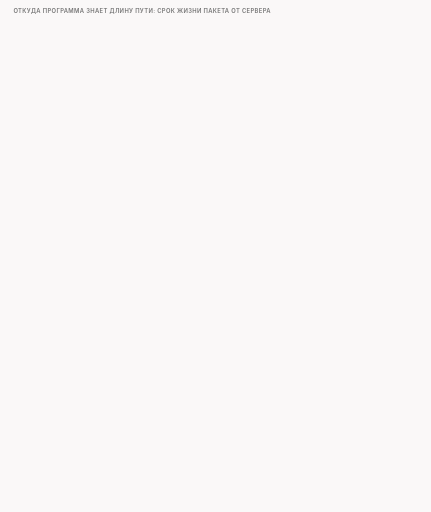
t = 0.00 s
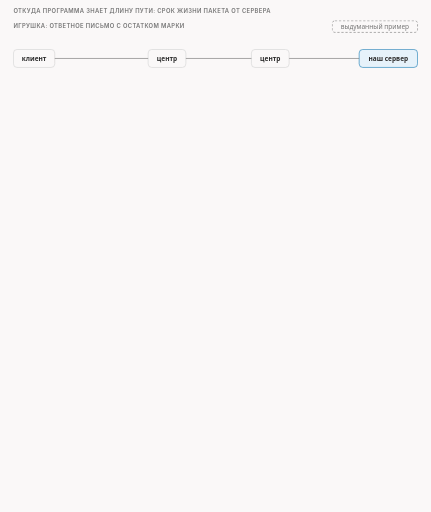
t = 1.65 s
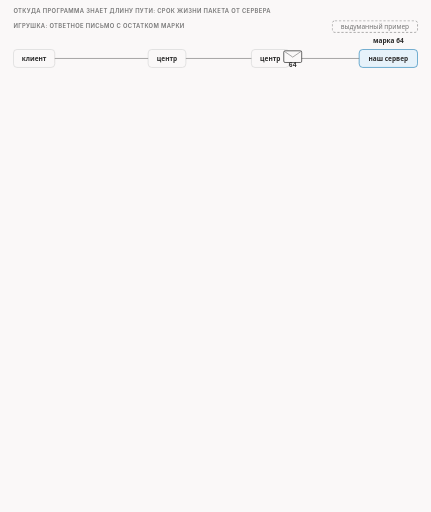
t = 3.50 s
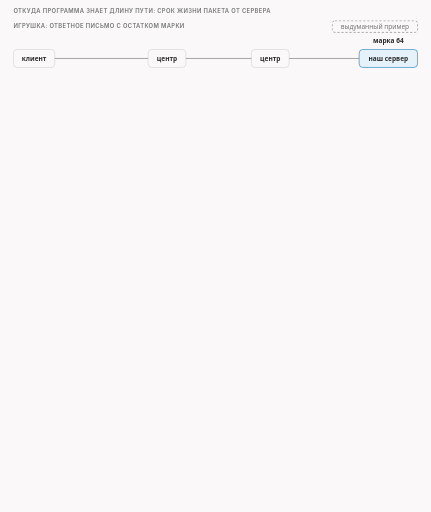
t = 5.00 s
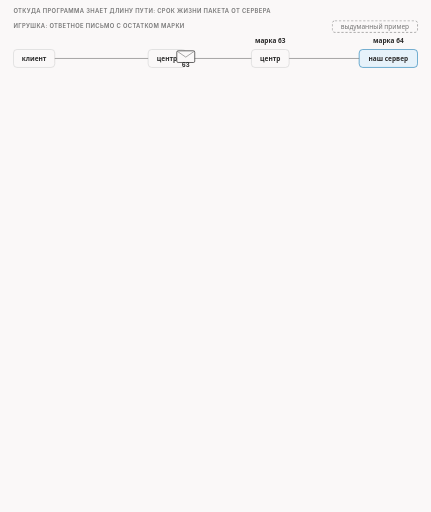
t = 6.63 s
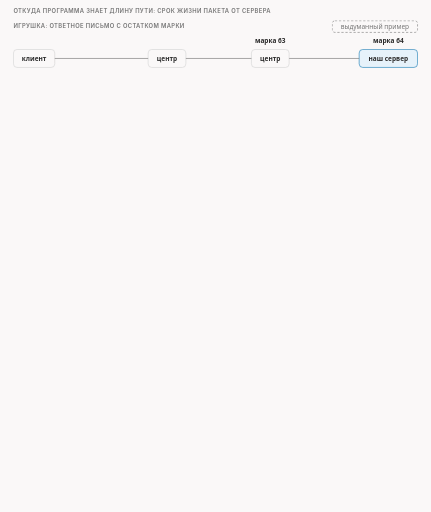
t = 7.55 s

The animated SVG that drew these frames (rendered in a browser with its animation timeline set to each time). Animation: 37 CSS @keyframes rules; frames cover the first 7.55 s, repeats indefinitely.

<svg xmlns="http://www.w3.org/2000/svg" class="v07-s09-hops-from-synack" viewBox="0 0 960 1140" width="960" height="1140" role="img" aria-labelledby="v07-s09-hops-from-synack-t v07-s09-hops-from-synack-d">
<title id="v07-s09-hops-from-synack-t">Длина пути из SYN-ACK</title>
<desc id="v07-s09-hops-from-synack-d">Программа узнаёт длину пути из пакета, пришедшего от сервера: в игрушке письмо уходит с маркой 64 и приходит с маркой 62, 64 минус 62 даёт два центра по дороге, а в трёх опытах первый пакет от сервера, SYN-ACK на точке c0, имел срок жизни 63, 62 и 61, журнал программы записал incoming TTL 63, 62 и 61, и счёт 64 минус пришедшее даёт 1, 2 и 3 роутера, как мы и ставили; число записывается в строках 1332-1337 файла nfq2/desync.c один раз, пока в записи соединения нет входящего срока, по коду его ещё хранит кэш по адресу сервера (строки 1339 и 1342), в лаборатории это не проверяли, а руководство для FreeBSD и OpenBSD отдельно оговаривает, что входящие пакеты SYN+ACK должны попадать в программу, иначе режим autottl недоступен.</desc>
<style>
.v07-s09-hops-from-synack{--fg:var(--dark,#2b2b2b);--fg2:var(--darkgray,#4e4e4e);--mute:var(--gray,#767676);--line:var(--lightgray,#d4d4d4);--acc:var(--secondary,#1f7fb5);--tint:var(--highlight,rgba(178,225,255,.28));--bg:var(--light,#faf8f8);--rej:#c4372b;--rejt:rgba(196,55,43,.10);--ok:#237a4b;--okt:rgba(35,122,75,.11);--amb:#a8610a;--ambt:rgba(168,97,10,.13)}
@media (prefers-color-scheme:dark){.v07-s09-hops-from-synack{--fg:var(--dark,#ebebec);--fg2:var(--darkgray,#d4d4d4);--mute:var(--gray,#9a9a9a);--line:var(--lightgray,#4a474a);--acc:var(--secondary,#b2e1ff);--tint:var(--highlight,rgba(178,225,255,.14));--bg:var(--light,#161618);--rej:#ff8f80;--rejt:rgba(255,143,128,.14);--ok:#7fd9a1;--okt:rgba(127,217,161,.13);--amb:#f0b866;--ambt:rgba(240,184,102,.14)}}
.v07-s09-hops-from-synack .bg{fill:var(--bg)}
.v07-s09-hops-from-synack text{font-family:var(--bodyFont,'Source Sans 3'),system-ui,-apple-system,'Segoe UI',Roboto,sans-serif;font-size:16px;fill:var(--fg2);paint-order:stroke;stroke:var(--bg);stroke-width:4px;stroke-linejoin:round}
.v07-s09-hops-from-synack .tk{font-weight:600;fill:var(--fg)}
.v07-s09-hops-from-synack .sm{font-size:14.5px}
.v07-s09-hops-from-synack .smk{font-size:14.5px;font-weight:600;fill:var(--fg)}
.v07-s09-hops-from-synack .m{font-family:var(--codeFont,'JetBrains Mono'),ui-monospace,'Cascadia Code',Consolas,monospace;font-size:14.5px}
.v07-s09-hops-from-synack .mk{font-family:var(--codeFont,'JetBrains Mono'),ui-monospace,'Cascadia Code',Consolas,monospace;font-size:14.5px;font-weight:600;fill:var(--fg)}
.v07-s09-hops-from-synack .hx{font-family:var(--codeFont,'JetBrains Mono'),ui-monospace,'Cascadia Code',Consolas,monospace;font-size:14px;font-weight:600;fill:var(--fg);stroke:none}
.v07-s09-hops-from-synack .ix{font-family:var(--codeFont,'JetBrains Mono'),ui-monospace,'Cascadia Code',Consolas,monospace;font-size:13px;fill:var(--mute);stroke:none}
.v07-s09-hops-from-synack .cd{white-space:pre;font-family:var(--codeFont,'JetBrains Mono'),ui-monospace,'Cascadia Code',Consolas,monospace;font-size:13px;fill:var(--fg2);stroke:none}
.v07-s09-hops-from-synack .cdh{white-space:pre;font-family:var(--codeFont,'JetBrains Mono'),ui-monospace,'Cascadia Code',Consolas,monospace;font-size:13px;font-weight:600;fill:var(--fg);stroke:none}
.v07-s09-hops-from-synack .ml{font-family:var(--codeFont,'JetBrains Mono'),ui-monospace,'Cascadia Code',Consolas,monospace;font-size:17px;font-weight:600;fill:var(--fg)}
.v07-s09-hops-from-synack .mt{font-family:var(--codeFont,'JetBrains Mono'),ui-monospace,'Cascadia Code',Consolas,monospace;font-size:13px}
.v07-s09-hops-from-synack .big{font-size:26px;font-weight:700;fill:var(--fg)}
.v07-s09-hops-from-synack .cap{font-family:var(--headerFont,Inter),system-ui,-apple-system,'Segoe UI',Roboto,sans-serif;font-size:13px;font-weight:600;letter-spacing:.06em;text-transform:uppercase;fill:var(--mute)}
.v07-s09-hops-from-synack .mu{fill:var(--mute)}.v07-s09-hops-from-synack .fg{fill:var(--fg)}.v07-s09-hops-from-synack .acc{fill:var(--acc)}.v07-s09-hops-from-synack .rej{fill:var(--rej)}.v07-s09-hops-from-synack .ok{fill:var(--ok)}.v07-s09-hops-from-synack .amb{fill:var(--amb)}
.v07-s09-hops-from-synack .c{text-anchor:middle}.v07-s09-hops-from-synack .r{text-anchor:end}.v07-s09-hops-from-synack .ns{stroke:none}
.v07-s09-hops-from-synack .bx{fill:var(--bg);stroke:var(--line);stroke-width:1.4}
.v07-s09-hops-from-synack .bxs{fill:var(--bg);stroke:var(--mute);stroke-width:1.4}
.v07-s09-hops-from-synack .bxa{fill:var(--tint);stroke:var(--acc);stroke-width:1.4}
.v07-s09-hops-from-synack .bxr{fill:var(--rejt);stroke:var(--rej);stroke-width:1.4}
.v07-s09-hops-from-synack .bxo{fill:var(--okt);stroke:var(--ok);stroke-width:1.4}
.v07-s09-hops-from-synack .bxb{fill:var(--ambt);stroke:var(--amb);stroke-width:1.4}
.v07-s09-hops-from-synack .pl{fill:var(--bg);stroke:var(--fg);stroke-width:1.6}
.v07-s09-hops-from-synack .pill{fill:var(--bg);stroke:none}
.v07-s09-hops-from-synack .bxn{fill:none;stroke:var(--fg);stroke-width:2}
.v07-s09-hops-from-synack .bxd{fill:none;stroke:var(--mute);stroke-width:1.3;stroke-dasharray:5 4}
.v07-s09-hops-from-synack .fa{fill:var(--tint);stroke:none}.v07-s09-hops-from-synack .fr{fill:var(--rejt);stroke:none}.v07-s09-hops-from-synack .fb{fill:var(--ambt);stroke:none}.v07-s09-hops-from-synack .fo{fill:var(--okt);stroke:none}
.v07-s09-hops-from-synack .fs{fill:var(--mute);fill-opacity:.22;stroke:none}
.v07-s09-hops-from-synack .lm{fill:none;stroke:var(--mute);stroke-width:1.4}
.v07-s09-hops-from-synack .lmd{fill:none;stroke:var(--mute);stroke-width:1.4;stroke-dasharray:5 4}
.v07-s09-hops-from-synack .la{fill:none;stroke:var(--acc);stroke-width:2}
.v07-s09-hops-from-synack .lf{fill:none;stroke:var(--fg2);stroke-width:2}
.v07-s09-hops-from-synack .lr{fill:none;stroke:var(--rej);stroke-width:2.4}
.v07-s09-hops-from-synack .lb{fill:none;stroke:var(--amb);stroke-width:2}
.v07-s09-hops-from-synack .lo{fill:none;stroke:var(--ok);stroke-width:2.4}
.v07-s09-hops-from-synack .hf{fill:var(--fg2)}.v07-s09-hops-from-synack .ha{fill:var(--acc)}.v07-s09-hops-from-synack .hr{fill:var(--rej)}.v07-s09-hops-from-synack .hm{fill:var(--mute)}.v07-s09-hops-from-synack .hb{fill:var(--amb)}.v07-s09-hops-from-synack .ho{fill:var(--ok)}
.v07-s09-hops-from-synack .dot{fill:var(--acc);stroke:var(--bg);stroke-width:2}
.v07-s09-hops-from-synack .dotr{fill:var(--rej);stroke:var(--bg);stroke-width:2}
.v07-s09-hops-from-synack .doto{fill:var(--ok);stroke:var(--bg);stroke-width:2}
.v07-s09-hops-from-synack .dotb{fill:var(--amb);stroke:var(--bg);stroke-width:2}
.v07-s09-hops-from-synack .on{fill:var(--amb);stroke:var(--amb);stroke-width:1.4}
.v07-s09-hops-from-synack .off{fill:var(--bg);stroke:var(--mute);stroke-width:1.4}
.v07-s09-hops-from-synack .a{animation-duration:66s;animation-timing-function:cubic-bezier(.3,.6,.25,1);animation-iteration-count:infinite;animation-fill-mode:both}
@media (prefers-reduced-motion:reduce){.v07-s09-hops-from-synack .a{animation:none}.v07-s09-hops-from-synack .tr{display:none}}
@keyframes v07-s09-hops-from-synack-k1{0%{opacity:0}0.455%{opacity:0}1.212%{opacity:1}97.576%{opacity:1}99.394%{opacity:0}100%{opacity:0}}.v07-s09-hops-from-synack .e1{animation-name:v07-s09-hops-from-synack-k1}@keyframes v07-s09-hops-from-synack-k2{0%{opacity:0}0.455%{opacity:0}1.212%{opacity:1}97.576%{opacity:1}99.394%{opacity:0}100%{opacity:0}}.v07-s09-hops-from-synack .e2{animation-name:v07-s09-hops-from-synack-k2}@keyframes v07-s09-hops-from-synack-k3{0%{opacity:0}1.212%{opacity:0}1.97%{opacity:1}97.576%{opacity:1}99.394%{opacity:0}100%{opacity:0}}.v07-s09-hops-from-synack .e3{animation-name:v07-s09-hops-from-synack-k3}@keyframes v07-s09-hops-from-synack-k4{0%{opacity:0}3.03%{opacity:0}3.788%{opacity:1}97.576%{opacity:1}99.394%{opacity:0}100%{opacity:0}}.v07-s09-hops-from-synack .e4{animation-name:v07-s09-hops-from-synack-k4}@keyframes v07-s09-hops-from-synack-k5{0%{opacity:0}7.576%{opacity:0}8.333%{opacity:1}97.576%{opacity:1}99.394%{opacity:0}100%{opacity:0}}.v07-s09-hops-from-synack .e5{animation-name:v07-s09-hops-from-synack-k5}@keyframes v07-s09-hops-from-synack-k6{0%{opacity:0}12.121%{opacity:0}12.879%{opacity:1}97.576%{opacity:1}99.394%{opacity:0}100%{opacity:0}}.v07-s09-hops-from-synack .e6{animation-name:v07-s09-hops-from-synack-k6}@keyframes v07-s09-hops-from-synack-k7{0%{opacity:0;transform:translate(800px,126px)}3.636%{opacity:0;transform:translate(800px,126px)}3.939%{opacity:1;transform:translate(800px,126px)}6.667%{opacity:1;transform:translate(634px,126px)}7.121%{opacity:0;transform:translate(634px,126px)}100%{opacity:0;transform:translate(634px,126px)}}.v07-s09-hops-from-synack .e7{animation-name:v07-s09-hops-from-synack-k7}@keyframes v07-s09-hops-from-synack-k8{0%{opacity:0;transform:translate(640px,126px)}7.879%{opacity:0;transform:translate(640px,126px)}8.182%{opacity:1;transform:translate(640px,126px)}10.606%{opacity:1;transform:translate(410px,126px)}11.061%{opacity:0;transform:translate(410px,126px)}100%{opacity:0;transform:translate(410px,126px)}}.v07-s09-hops-from-synack .e8{animation-name:v07-s09-hops-from-synack-k8}@keyframes v07-s09-hops-from-synack-k9{0%{opacity:0;transform:translate(414px,126px)}11.818%{opacity:0;transform:translate(414px,126px)}12.121%{opacity:1;transform:translate(414px,126px)}14.545%{opacity:1;transform:translate(130px,126px)}15.0%{opacity:0;transform:translate(130px,126px)}100%{opacity:0;transform:translate(130px,126px)}}.v07-s09-hops-from-synack .e9{animation-name:v07-s09-hops-from-synack-k9}@keyframes v07-s09-hops-from-synack-k10{0%{opacity:0}15.455%{opacity:0}16.212%{opacity:1}97.576%{opacity:1}99.394%{opacity:0}100%{opacity:0}}.v07-s09-hops-from-synack .e10{animation-name:v07-s09-hops-from-synack-k10}@keyframes v07-s09-hops-from-synack-k11{0%{opacity:0}19.697%{opacity:0}20.455%{opacity:1}97.576%{opacity:1}99.394%{opacity:0}100%{opacity:0}}.v07-s09-hops-from-synack .e11{animation-name:v07-s09-hops-from-synack-k11}@keyframes v07-s09-hops-from-synack-k12{0%{opacity:0}20.303%{opacity:0}21.061%{opacity:1}97.576%{opacity:1}99.394%{opacity:0}100%{opacity:0}}.v07-s09-hops-from-synack .e12{animation-name:v07-s09-hops-from-synack-k12}@keyframes v07-s09-hops-from-synack-k13{0%{opacity:0}21.212%{opacity:0}21.97%{opacity:1}97.576%{opacity:1}99.394%{opacity:0}100%{opacity:0}}.v07-s09-hops-from-synack .e13{animation-name:v07-s09-hops-from-synack-k13}@keyframes v07-s09-hops-from-synack-k14{0%{opacity:0}23.636%{opacity:0}24.394%{opacity:1}97.576%{opacity:1}99.394%{opacity:0}100%{opacity:0}}.v07-s09-hops-from-synack .e14{animation-name:v07-s09-hops-from-synack-k14}@keyframes v07-s09-hops-from-synack-k15{0%{opacity:0}26.061%{opacity:0}26.818%{opacity:1}97.576%{opacity:1}99.394%{opacity:0}100%{opacity:0}}.v07-s09-hops-from-synack .e15{animation-name:v07-s09-hops-from-synack-k15}@keyframes v07-s09-hops-from-synack-k16{0%{opacity:0}28.788%{opacity:0}29.545%{opacity:1}97.576%{opacity:1}99.394%{opacity:0}100%{opacity:0}}.v07-s09-hops-from-synack .e16{animation-name:v07-s09-hops-from-synack-k16}@keyframes v07-s09-hops-from-synack-k17{0%{opacity:0}31.818%{opacity:0}32.576%{opacity:1}97.576%{opacity:1}99.394%{opacity:0}100%{opacity:0}}.v07-s09-hops-from-synack .e17{animation-name:v07-s09-hops-from-synack-k17}@keyframes v07-s09-hops-from-synack-k18{0%{opacity:0}32.727%{opacity:0}33.485%{opacity:1}97.576%{opacity:1}99.394%{opacity:0}100%{opacity:0}}.v07-s09-hops-from-synack .e18{animation-name:v07-s09-hops-from-synack-k18}@keyframes v07-s09-hops-from-synack-k19{0%{opacity:0}33.939%{opacity:0}34.697%{opacity:1}97.576%{opacity:1}99.394%{opacity:0}100%{opacity:0}}.v07-s09-hops-from-synack .e19{animation-name:v07-s09-hops-from-synack-k19}@keyframes v07-s09-hops-from-synack-k20{0%{opacity:0}36.364%{opacity:0}37.121%{opacity:1}97.576%{opacity:1}99.394%{opacity:0}100%{opacity:0}}.v07-s09-hops-from-synack .e20{animation-name:v07-s09-hops-from-synack-k20}@keyframes v07-s09-hops-from-synack-k21{0%{opacity:0}38.788%{opacity:0}39.545%{opacity:1}97.576%{opacity:1}99.394%{opacity:0}100%{opacity:0}}.v07-s09-hops-from-synack .e21{animation-name:v07-s09-hops-from-synack-k21}@keyframes v07-s09-hops-from-synack-k22{0%{opacity:0}41.212%{opacity:0}41.97%{opacity:1}97.576%{opacity:1}99.394%{opacity:0}100%{opacity:0}}.v07-s09-hops-from-synack .e22{animation-name:v07-s09-hops-from-synack-k22}@keyframes v07-s09-hops-from-synack-k23{0%{opacity:0}32.727%{opacity:0}33.485%{opacity:1}97.576%{opacity:1}99.394%{opacity:0}100%{opacity:0}}.v07-s09-hops-from-synack .e23{animation-name:v07-s09-hops-from-synack-k23}@keyframes v07-s09-hops-from-synack-k24{0%{opacity:0}33.939%{opacity:0}34.697%{opacity:1}97.576%{opacity:1}99.394%{opacity:0}100%{opacity:0}}.v07-s09-hops-from-synack .e24{animation-name:v07-s09-hops-from-synack-k24}@keyframes v07-s09-hops-from-synack-k25{0%{opacity:0}36.364%{opacity:0}37.121%{opacity:1}97.576%{opacity:1}99.394%{opacity:0}100%{opacity:0}}.v07-s09-hops-from-synack .e25{animation-name:v07-s09-hops-from-synack-k25}@keyframes v07-s09-hops-from-synack-k26{0%{opacity:0}38.788%{opacity:0}39.545%{opacity:1}97.576%{opacity:1}99.394%{opacity:0}100%{opacity:0}}.v07-s09-hops-from-synack .e26{animation-name:v07-s09-hops-from-synack-k26}@keyframes v07-s09-hops-from-synack-k27{0%{opacity:0}41.212%{opacity:0}41.97%{opacity:1}97.576%{opacity:1}99.394%{opacity:0}100%{opacity:0}}.v07-s09-hops-from-synack .e27{animation-name:v07-s09-hops-from-synack-k27}@keyframes v07-s09-hops-from-synack-k28{0%{opacity:0}43.939%{opacity:0}44.697%{opacity:1}97.576%{opacity:1}99.394%{opacity:0}100%{opacity:0}}.v07-s09-hops-from-synack .e28{animation-name:v07-s09-hops-from-synack-k28}@keyframes v07-s09-hops-from-synack-k29{0%{opacity:0}44.848%{opacity:0}45.606%{opacity:1}97.576%{opacity:1}99.394%{opacity:0}100%{opacity:0}}.v07-s09-hops-from-synack .e29{animation-name:v07-s09-hops-from-synack-k29}@keyframes v07-s09-hops-from-synack-k30{0%{opacity:0}48.485%{opacity:0}49.242%{opacity:1}97.576%{opacity:1}99.394%{opacity:0}100%{opacity:0}}.v07-s09-hops-from-synack .e30{animation-name:v07-s09-hops-from-synack-k30}@keyframes v07-s09-hops-from-synack-k31{0%{opacity:0}48.485%{opacity:0}49.242%{opacity:1}97.576%{opacity:1}99.394%{opacity:0}100%{opacity:0}}.v07-s09-hops-from-synack .e31{animation-name:v07-s09-hops-from-synack-k31}@keyframes v07-s09-hops-from-synack-k32{0%{opacity:0}49.697%{opacity:0}50.455%{opacity:1}97.576%{opacity:1}99.394%{opacity:0}100%{opacity:0}}.v07-s09-hops-from-synack .e32{animation-name:v07-s09-hops-from-synack-k32}@keyframes v07-s09-hops-from-synack-k33{0%{opacity:0}51.212%{opacity:0}51.97%{opacity:1}97.576%{opacity:1}99.394%{opacity:0}100%{opacity:0}}.v07-s09-hops-from-synack .e33{animation-name:v07-s09-hops-from-synack-k33}@keyframes v07-s09-hops-from-synack-k34{0%{opacity:0}53.03%{opacity:0}53.788%{opacity:1}97.576%{opacity:1}99.394%{opacity:0}100%{opacity:0}}.v07-s09-hops-from-synack .e34{animation-name:v07-s09-hops-from-synack-k34}@keyframes v07-s09-hops-from-synack-k35{0%{opacity:0}57.576%{opacity:0}58.333%{opacity:1}97.576%{opacity:1}99.394%{opacity:0}100%{opacity:0}}.v07-s09-hops-from-synack .e35{animation-name:v07-s09-hops-from-synack-k35}@keyframes v07-s09-hops-from-synack-k36{0%{opacity:0}58.485%{opacity:0}59.242%{opacity:1}97.576%{opacity:1}99.394%{opacity:0}100%{opacity:0}}.v07-s09-hops-from-synack .e36{animation-name:v07-s09-hops-from-synack-k36}@keyframes v07-s09-hops-from-synack-k37{0%{opacity:0}62.121%{opacity:0}62.879%{opacity:1}97.576%{opacity:1}99.394%{opacity:0}100%{opacity:0}}.v07-s09-hops-from-synack .e37{animation-name:v07-s09-hops-from-synack-k37}</style>
<rect class="bg" x="0" y="0" width="960" height="1140"/>
<g><text class="cap" x="30" y="28">Откуда программа знает длину пути: срок жизни пакета от сервера</text></g>
<g class="a e1"><text class="cap" x="30" y="62">игрушка: ответное письмо с остатком марки</text></g>
<g class="a e2"><rect class="bxd" x="740" y="46" width="190" height="26" rx="6"/><text class="sm mu c ns" x="835" y="64">выдуманный пример</text></g>
<g class="a e3"><rect class="bx" x="30" y="110" width="92" height="40" rx="8"/><text class="smk c ns" x="76.0" y="135">клиент</text><rect class="bx" x="330" y="110" width="84" height="40" rx="8"/><text class="smk c ns" x="372.0" y="135">центр</text><rect class="bx" x="560" y="110" width="84" height="40" rx="8"/><text class="smk c ns" x="602.0" y="135">центр</text><rect class="bxa" x="800" y="110" width="130" height="40" rx="8"/><text class="smk c ns" x="865.0" y="135">наш сервер</text><path class="lm" d="M122 130L330 130"/><path class="lm" d="M414 130L560 130"/><path class="lm" d="M644 130L800 130"/></g>
<g class="a e4"><text class="smk c ns" x="865" y="96">марка 64</text></g>
<g class="a e5"><text class="smk c ns" x="602" y="96">марка 63</text></g>
<g class="a e6"><text class="smk c ns acc" x="76" y="96">пришла 62</text></g>
<g class="a e7 tr"><rect class="pl" x="-20" y="-13" width="40" height="26" rx="3"/><path class="lm" d="M-19 -12L0 1L19 -12"/><text class="mk c ns" x="0" y="23">64</text></g>
<g class="a e8 tr"><rect class="pl" x="-20" y="-13" width="40" height="26" rx="3"/><path class="lm" d="M-19 -12L0 1L19 -12"/><text class="mk c ns" x="0" y="23">63</text></g>
<g class="a e9 tr"><rect class="pl" x="-20" y="-13" width="40" height="26" rx="3"/><path class="lm" d="M-19 -12L0 1L19 -12"/><text class="mk c ns" x="0" y="23">62</text></g>
<g class="a e10"><text class="big ns" x="30" y="190">64 − 62 = 2</text><text class="sm ns" x="260" y="190">два центра по дороге, если обратный путь такой же, как прямой</text></g>
<g class="a e11"><text class="cap" x="30" y="232">настоящие опыты: первый пакет от сервера на точке c0, это SYN-ACK</text></g>
<g class="a e12"><text class="sm mu ns" x="30" y="260">путь</text><text class="sm mu ns" x="190" y="260">срок SYN-ACK</text><text class="sm mu ns" x="360" y="260">журнал программы</text><text class="sm mu ns" x="630" y="260">счёт</text></g>
<g class="a e13"><rect class="bx" x="30" y="270" width="900" height="38" rx="8"/><text class="smk ns" x="44" y="295">1 роутер</text><rect class="bxa" x="190" y="275" width="150" height="28" rx="6"/><text class="mk c ns" x="265" y="294">ttl 63</text><rect class="bx" x="360" y="275" width="250" height="28" rx="6"/><text class="mk c ns" x="485" y="294">incoming TTL 63</text><rect class="bxo" x="630" y="275" width="290" height="28" rx="6"/><text class="mk c ns" x="775" y="294">64 − 63 = 1</text></g>
<g class="a e14"><rect class="bx" x="30" y="314" width="900" height="38" rx="8"/><text class="smk ns" x="44" y="339">2 роутера</text><rect class="bxa" x="190" y="319" width="150" height="28" rx="6"/><text class="mk c ns" x="265" y="338">ttl 62</text><rect class="bx" x="360" y="319" width="250" height="28" rx="6"/><text class="mk c ns" x="485" y="338">incoming TTL 62</text><rect class="bxo" x="630" y="319" width="290" height="28" rx="6"/><text class="mk c ns" x="775" y="338">64 − 62 = 2</text></g>
<g class="a e15"><rect class="bx" x="30" y="358" width="900" height="38" rx="8"/><text class="smk ns" x="44" y="383">3 роутера</text><rect class="bxa" x="190" y="363" width="150" height="28" rx="6"/><text class="mk c ns" x="265" y="382">ttl 61</text><rect class="bx" x="360" y="363" width="250" height="28" rx="6"/><text class="mk c ns" x="485" y="382">incoming TTL 61</text><rect class="bxo" x="630" y="363" width="290" height="28" rx="6"/><text class="mk c ns" x="775" y="382">64 − 61 = 3</text></g>
<g class="a e16"><text class="sm" x="30" y="420">Столько роутеров мы и поставили. Программа пишет это число в журнал строкой incoming TTL.</text></g>
<g class="a e17"><text class="cap" x="30" y="454">в коде: где число запоминается (nfq2/desync.c, строки 1332-1337)</text></g>
<g class="a e18"><rect class="bx" x="30" y="466" width="530" height="146" rx="6"/><path class="lm" d="M78 472L78 606"/></g>
<g class="a e19"><rect class="fa" x="81" y="473" width="476" height="22" rx="3"/></g>
<g class="a e20"><rect class="fa" x="81" y="517" width="476" height="22" rx="3"/></g>
<g class="a e21"><rect class="fa" x="81" y="561" width="476" height="22" rx="3"/></g>
<g class="a e22"><rect class="fa" x="81" y="583" width="476" height="22" rx="3"/></g>
<g class="a e23"><text class="ix r" x="70" y="490">1332</text><text class="cd" x="88" y="490">if (ps-&gt;bReverseFixed)</text><text class="ix r" x="70" y="512">1333</text><text class="cd" x="88" y="512">{</text><text class="ix r" x="70" y="534">1334</text><text class="cd" x="88" y="534">  if (ps-&gt;ctrack &amp;&amp; !ps-&gt;ctrack-&gt;incoming_ttl)</text><text class="ix r" x="70" y="556">1335</text><text class="cd" x="88" y="556">  {</text><text class="ix r" x="70" y="578">1336</text><text class="cd" x="88" y="578">    ps-&gt;ctrack-&gt;incoming_ttl = ttl46(dis-&gt;ip, dis-&gt;ip6);</text><text class="ix r" x="70" y="600">1337</text><text class="cd" x="88" y="600">    DLOG("incoming TTL %u\n", ps-&gt;ctrack-&gt;incoming_ttl);</text></g>
<g class="a e24"><text class="sm acc ns" x="580" y="490">это пакет от сервера</text></g>
<g class="a e25"><text class="sm acc ns" x="580" y="534">в записи соединения числа ещё нет</text></g>
<g class="a e26"><text class="sm acc ns" x="580" y="578">записать срок этого пакета (ttl46)</text></g>
<g class="a e27"><text class="sm acc ns" x="580" y="600">строка в журнал</text></g>
<g class="a e28"><text class="sm mu" x="30" y="644">запись соединения: память о каждом соединении (её устройство разберёт выпуск «Память о соединении»)</text></g>
<g class="a e29"><rect class="bx" x="30" y="656" width="100" height="34" rx="6"/><text class="sm c ns" x="80.0" y="678">ключ</text><rect class="bx" x="142" y="656" width="120" height="34" rx="6"/><text class="sm c ns" x="202.0" y="678">счётчики</text><rect class="bx" x="274" y="656" width="70" height="34" rx="6"/><text class="sm c ns" x="309.0" y="678">...</text><rect class="bxa" x="356" y="656" width="300" height="34" rx="6"/><text class="smk c ns" x="506.0" y="678">входящий срок (новое поле)</text></g>
<g class="a e30"><text class="cap" x="30" y="718">по коду есть ещё кэш по адресу сервера</text></g>
<g class="a e31"><rect class="bxd" x="560" y="700" width="370" height="26" rx="6"/><text class="sm mu c ns" x="745" y="718">по коду: в лаборатории не проверяли</text></g>
<g class="a e32"><rect class="bx" x="30" y="730" width="900" height="46" rx="8"/><text class="ix ns" x="70" y="750">1339</text><text class="mk ns" x="110" y="750">ipcache_update_ttl(ps-&gt;ctrack, ...)</text><text class="sm ns" x="110" y="768">для пакета от сервера: запомнить срок в кэше</text><text class="sm mu r ns" x="916" y="750">функция в строках 791-821</text></g>
<g class="a e33"><rect class="bx" x="30" y="782" width="900" height="46" rx="8"/><text class="ix ns" x="70" y="802">1342</text><text class="mk ns" x="110" y="802">ipcache_get_ttl(ps-&gt;ctrack, ...)</text><text class="sm ns" x="110" y="820">для исходящего: если срока нет, взять из кэша</text><text class="sm mu r ns" x="916" y="802">функция в строках 822-834</text></g>
<g class="a e34"><text class="sm" x="30" y="850">В журналах лаборатории есть строка ipcache lifetime 7200s: срок жизни записи кэша, два часа. Повторное</text><text class="sm" x="30" y="870">использование кэша не проверялось.</text></g>
<g class="a e35"><text class="cap" x="30" y="906">руководство: входящие пакеты должны доходить до программы</text></g>
<g class="a e36"><rect class="bx" x="30" y="918" width="900" height="150" rx="8"/><text class="smk ns" x="46" y="942">manual.en.md:499 (раздел FreeBSD)</text><text class="cd ns" x="46" y="964">...only SYN+ACK, FIN, and RST packets for incoming TCP traffic.</text><text class="cd ns" x="46" y="984">...allows the use of autottl mode...</text><text class="smk ns" x="46" y="1012">manual.en.md:541 (раздел OpenBSD)</text><text class="cd ns" x="46" y="1034">...intercepting only SYN+ACK, FIN, and RST for inbound TCP.</text><text class="cd ns" x="46" y="1054">This allows for the use of autottl mode...</text></g>
<g class="a e37"><text class="sm" x="30" y="1094">Если правила ядра не отдают программе входящие пакеты, числа не будет. В нашей лаборатории отдают: правило</text><text class="sm" x="30" y="1114">очереди берёт первые 12 пакетов в каждом направлении.</text></g>
</svg>
